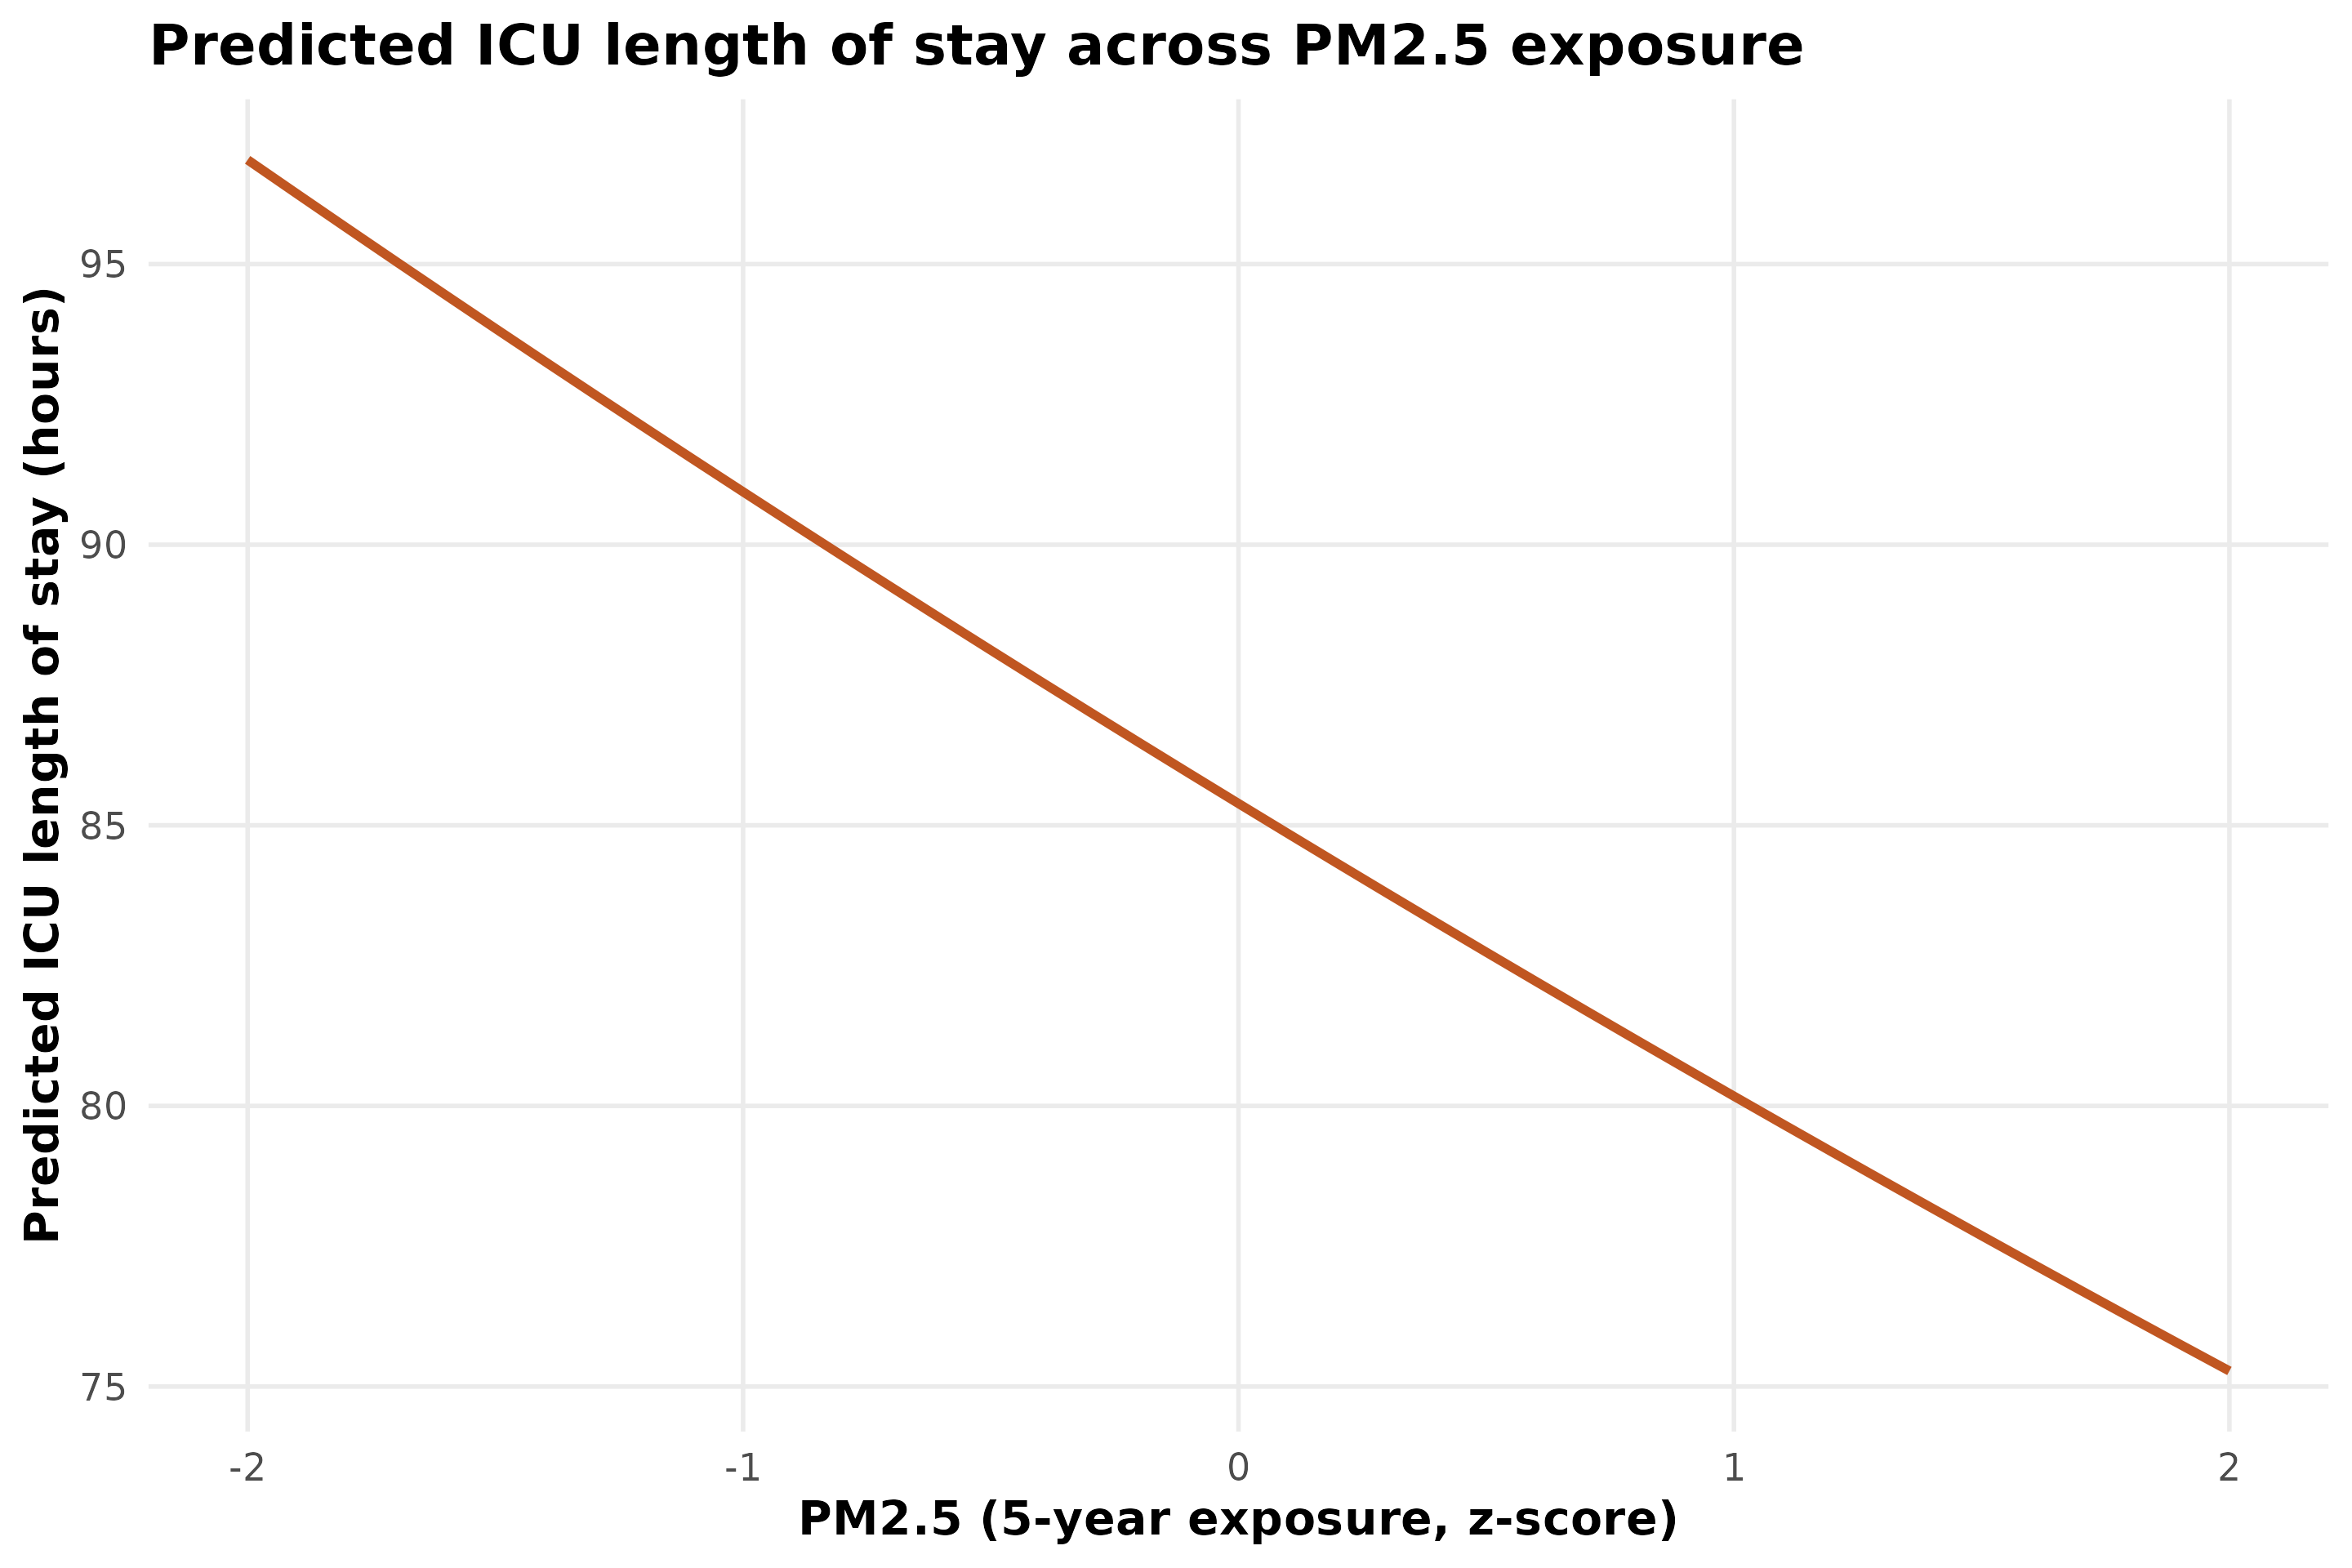

The file beside this chart, header and first rows:
pm25_5y_z, no2_5y_z, traj_cluster_ra, age_years, sex_category, race_category, admit_year, charlson_score, advanced_cancer_any_poa, pred_icu_los_hours
-2, 0, 1, 68.36, Male, White, 2021, 7.476, FALSE, 96.86
-1.9, 0, 1, 68.36, Male, White, 2021, 7.476, FALSE, 96.25
-1.8, 0, 1, 68.36, Male, White, 2021, 7.476, FALSE, 95.65
-1.7, 0, 1, 68.36, Male, White, 2021, 7.476, FALSE, 95.04
-1.6, 0, 1, 68.36, Male, White, 2021, 7.476, FALSE, 94.45
-1.5, 0, 1, 68.36, Male, White, 2021, 7.476, FALSE, 93.85
-1.4, 0, 1, 68.36, Male, White, 2021, 7.476, FALSE, 93.26
-1.3, 0, 1, 68.36, Male, White, 2021, 7.476, FALSE, 92.68
-1.2, 0, 1, 68.36, Male, White, 2021, 7.476, FALSE, 92.1
-1.1, 0, 1, 68.36, Male, White, 2021, 7.476, FALSE, 91.52
-1, 0, 1, 68.36, Male, White, 2021, 7.476, FALSE, 90.94
-0.9, 0, 1, 68.36, Male, White, 2021, 7.476, FALSE, 90.37
-0.8, 0, 1, 68.36, Male, White, 2021, 7.476, FALSE, 89.8
-0.7, 0, 1, 68.36, Male, White, 2021, 7.476, FALSE, 89.24
-0.6, 0, 1, 68.36, Male, White, 2021, 7.476, FALSE, 88.68
-0.5, 0, 1, 68.36, Male, White, 2021, 7.476, FALSE, 88.12
-0.4, 0, 1, 68.36, Male, White, 2021, 7.476, FALSE, 87.57
-0.3, 0, 1, 68.36, Male, White, 2021, 7.476, FALSE, 87.02
-0.2, 0, 1, 68.36, Male, White, 2021, 7.476, FALSE, 86.47
-0.1, 0, 1, 68.36, Male, White, 2021, 7.476, FALSE, 85.93
0, 0, 1, 68.36, Male, White, 2021, 7.476, FALSE, 85.39
0.1, 0, 1, 68.36, Male, White, 2021, 7.476, FALSE, 84.85
0.2, 0, 1, 68.36, Male, White, 2021, 7.476, FALSE, 84.32
0.3, 0, 1, 68.36, Male, White, 2021, 7.476, FALSE, 83.79
0.4, 0, 1, 68.36, Male, White, 2021, 7.476, FALSE, 83.26
0.5, 0, 1, 68.36, Male, White, 2021, 7.476, FALSE, 82.74
0.6, 0, 1, 68.36, Male, White, 2021, 7.476, FALSE, 82.22
0.7, 0, 1, 68.36, Male, White, 2021, 7.476, FALSE, 81.7
0.8, 0, 1, 68.36, Male, White, 2021, 7.476, FALSE, 81.19
0.9, 0, 1, 68.36, Male, White, 2021, 7.476, FALSE, 80.68
1, 0, 1, 68.36, Male, White, 2021, 7.476, FALSE, 80.17
1.1, 0, 1, 68.36, Male, White, 2021, 7.476, FALSE, 79.67
1.2, 0, 1, 68.36, Male, White, 2021, 7.476, FALSE, 79.17
1.3, 0, 1, 68.36, Male, White, 2021, 7.476, FALSE, 78.67
1.4, 0, 1, 68.36, Male, White, 2021, 7.476, FALSE, 78.18
1.5, 0, 1, 68.36, Male, White, 2021, 7.476, FALSE, 77.69
1.6, 0, 1, 68.36, Male, White, 2021, 7.476, FALSE, 77.2
1.7, 0, 1, 68.36, Male, White, 2021, 7.476, FALSE, 76.71
1.8, 0, 1, 68.36, Male, White, 2021, 7.476, FALSE, 76.23
1.9, 0, 1, 68.36, Male, White, 2021, 7.476, FALSE, 75.75
2, 0, 1, 68.36, Male, White, 2021, 7.476, FALSE, 75.28
